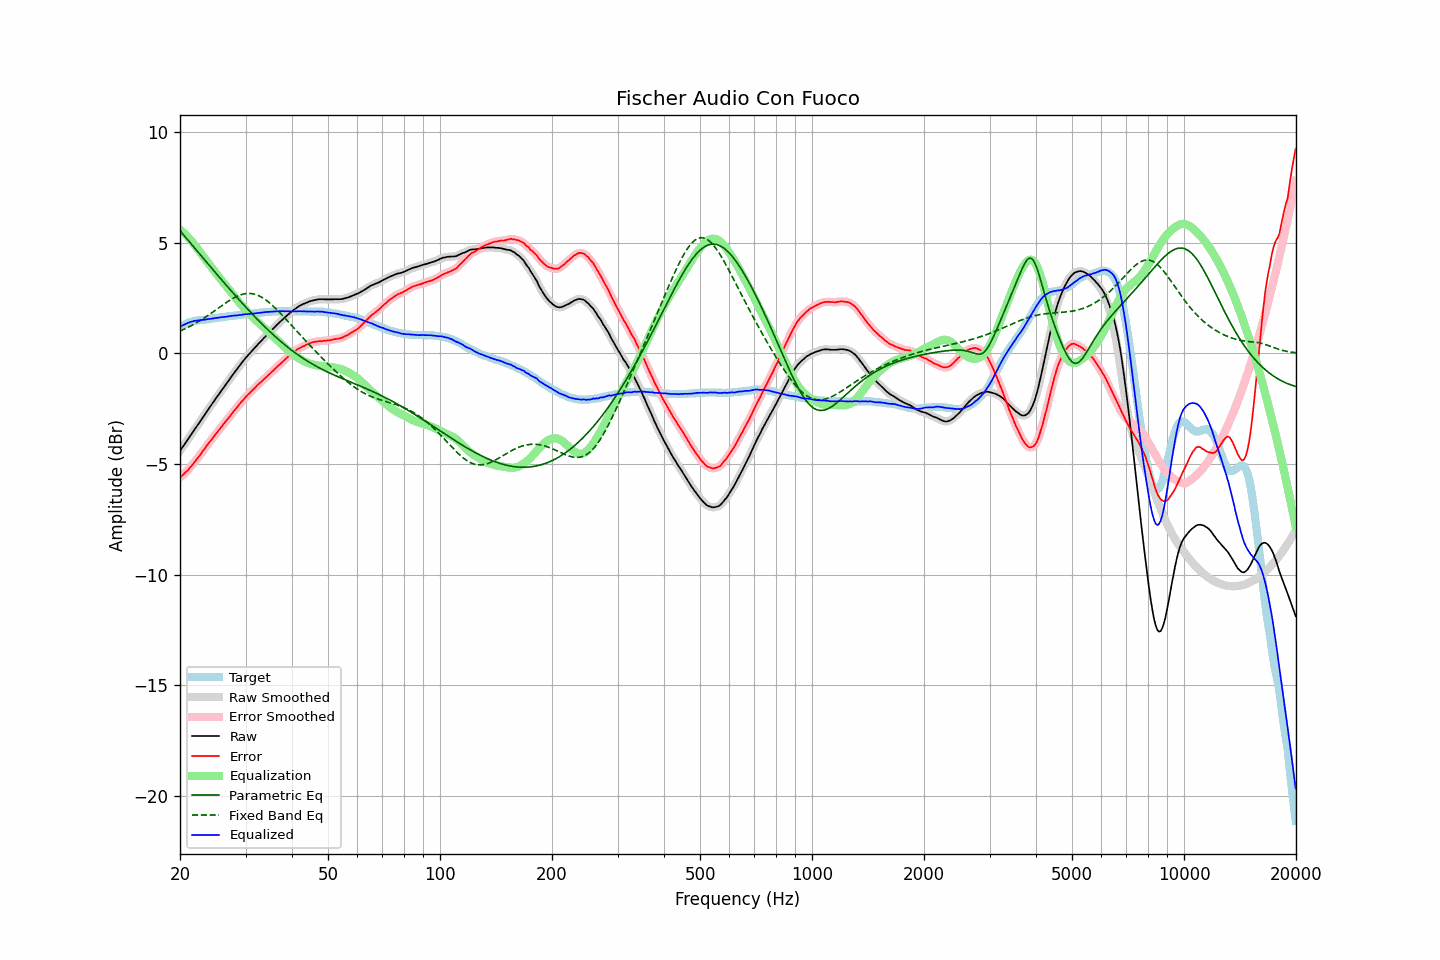

The file beside this chart, header and first rows:
frequency, raw, error, smoothed, error_smoothed, equalization, parametric_eq, fixed_band_eq, equalized_raw, equalized_smoothed, target
20.00, -4.40, -5.61, -4.40, -5.61, 5.61, 5.55, 1.01, 1.21, 1.21, 1.21
20.20, -4.29, -5.54, -4.30, -5.54, 5.55, 5.47, 1.05, 1.25, 1.25, 1.25
20.40, -4.19, -5.48, -4.19, -5.48, 5.48, 5.38, 1.08, 1.28, 1.29, 1.29
20.61, -4.09, -5.40, -4.09, -5.41, 5.41, 5.29, 1.11, 1.32, 1.32, 1.31
20.81, -3.98, -5.34, -3.98, -5.34, 5.33, 5.21, 1.15, 1.35, 1.35, 1.36
21.02, -3.87, -5.27, -3.87, -5.26, 5.26, 5.12, 1.18, 1.38, 1.38, 1.40
21.23, -3.76, -5.18, -3.77, -5.19, 5.18, 5.03, 1.22, 1.41, 1.41, 1.41
21.44, -3.66, -5.10, -3.66, -5.10, 5.10, 4.95, 1.26, 1.43, 1.44, 1.43
21.66, -3.56, -5.01, -3.55, -5.01, 5.01, 4.86, 1.30, 1.45, 1.45, 1.45
21.87, -3.44, -4.91, -3.45, -4.91, 4.92, 4.78, 1.34, 1.47, 1.47, 1.46
22.09, -3.34, -4.83, -3.34, -4.82, 4.82, 4.69, 1.38, 1.48, 1.48, 1.48
22.31, -3.23, -4.73, -3.24, -4.73, 4.73, 4.60, 1.42, 1.50, 1.49, 1.49
22.54, -3.14, -4.64, -3.13, -4.63, 4.63, 4.52, 1.46, 1.49, 1.50, 1.50
22.76, -3.02, -4.54, -3.02, -4.53, 4.53, 4.43, 1.51, 1.51, 1.51, 1.51
22.99, -2.91, -4.43, -2.92, -4.43, 4.43, 4.34, 1.56, 1.52, 1.52, 1.51
23.22, -2.81, -4.34, -2.81, -4.33, 4.34, 4.26, 1.60, 1.52, 1.53, 1.52
23.45, -2.70, -4.24, -2.70, -4.23, 4.24, 4.17, 1.65, 1.53, 1.54, 1.53
23.69, -2.60, -4.14, -2.60, -4.14, 4.14, 4.09, 1.70, 1.54, 1.55, 1.54
23.92, -2.48, -4.03, -2.49, -4.04, 4.04, 4.00, 1.75, 1.56, 1.56, 1.55
24.16, -2.38, -3.95, -2.38, -3.95, 3.95, 3.92, 1.80, 1.57, 1.57, 1.57
24.40, -2.27, -3.86, -2.28, -3.86, 3.85, 3.83, 1.85, 1.58, 1.58, 1.59
24.65, -2.18, -3.77, -2.17, -3.76, 3.76, 3.74, 1.90, 1.59, 1.59, 1.59
24.89, -2.06, -3.66, -2.07, -3.67, 3.67, 3.66, 1.95, 1.60, 1.60, 1.60
25.14, -1.96, -3.57, -1.96, -3.57, 3.57, 3.57, 2.01, 1.61, 1.61, 1.61
25.39, -1.86, -3.48, -1.86, -3.48, 3.48, 3.49, 2.06, 1.62, 1.62, 1.62
25.65, -1.76, -3.39, -1.76, -3.39, 3.39, 3.41, 2.11, 1.63, 1.63, 1.64
25.91, -1.66, -3.29, -1.66, -3.30, 3.30, 3.32, 2.16, 1.64, 1.64, 1.64
26.16, -1.55, -3.20, -1.55, -3.20, 3.20, 3.24, 2.21, 1.65, 1.65, 1.65
26.43, -1.46, -3.11, -1.46, -3.11, 3.11, 3.15, 2.27, 1.66, 1.66, 1.66
26.69, -1.35, -3.02, -1.35, -3.02, 3.02, 3.07, 2.31, 1.67, 1.67, 1.67
26.96, -1.26, -2.94, -1.25, -2.93, 2.93, 2.99, 2.36, 1.67, 1.68, 1.68
27.23, -1.15, -2.84, -1.15, -2.84, 2.84, 2.90, 2.41, 1.69, 1.69, 1.69
27.50, -1.05, -2.75, -1.04, -2.75, 2.75, 2.82, 2.45, 1.70, 1.70, 1.70
27.77, -0.94, -2.65, -0.94, -2.65, 2.65, 2.74, 2.49, 1.71, 1.71, 1.70
28.05, -0.84, -2.57, -0.85, -2.56, 2.56, 2.66, 2.54, 1.72, 1.72, 1.72
28.33, -0.75, -2.47, -0.75, -2.47, 2.47, 2.57, 2.57, 1.72, 1.72, 1.72
28.62, -0.66, -2.39, -0.65, -2.38, 2.38, 2.49, 2.60, 1.73, 1.73, 1.73
28.90, -0.55, -2.29, -0.56, -2.29, 2.29, 2.41, 2.63, 1.74, 1.74, 1.74
29.19, -0.46, -2.20, -0.46, -2.21, 2.21, 2.33, 2.66, 1.74, 1.75, 1.74
29.48, -0.36, -2.13, -0.37, -2.12, 2.13, 2.25, 2.68, 1.76, 1.76, 1.77
29.78, -0.28, -2.04, -0.28, -2.04, 2.04, 2.17, 2.70, 1.77, 1.77, 1.77
30.08, -0.19, -1.96, -0.19, -1.96, 1.96, 2.09, 2.71, 1.78, 1.78, 1.78
30.38, -0.11, -1.88, -0.11, -1.88, 1.89, 2.01, 2.71, 1.78, 1.78, 1.77
30.68, -0.02, -1.82, -0.02, -1.81, 1.81, 1.94, 2.71, 1.79, 1.79, 1.79
30.99, 0.05, -1.74, 0.05, -1.74, 1.74, 1.86, 2.71, 1.79, 1.79, 1.79
31.30, 0.13, -1.67, 0.13, -1.67, 1.66, 1.78, 2.70, 1.80, 1.80, 1.80
31.61, 0.22, -1.59, 0.21, -1.59, 1.59, 1.71, 2.69, 1.81, 1.81, 1.81
31.93, 0.29, -1.52, 0.30, -1.52, 1.52, 1.63, 2.67, 1.82, 1.82, 1.82
32.24, 0.38, -1.44, 0.37, -1.45, 1.45, 1.55, 2.64, 1.83, 1.83, 1.82
32.57, 0.45, -1.38, 0.45, -1.38, 1.38, 1.48, 2.61, 1.84, 1.83, 1.84
32.89, 0.53, -1.32, 0.53, -1.31, 1.31, 1.41, 2.58, 1.84, 1.84, 1.84
33.22, 0.61, -1.25, 0.61, -1.25, 1.25, 1.33, 2.54, 1.85, 1.85, 1.85
33.55, 0.69, -1.17, 0.68, -1.18, 1.18, 1.26, 2.49, 1.86, 1.86, 1.86
33.89, 0.76, -1.11, 0.76, -1.11, 1.11, 1.19, 2.44, 1.87, 1.87, 1.87
34.23, 0.83, -1.04, 0.83, -1.05, 1.04, 1.12, 2.39, 1.88, 1.88, 1.88
34.57, 0.91, -0.98, 0.90, -0.98, 0.98, 1.05, 2.33, 1.88, 1.88, 1.89
34.92, 0.97, -0.91, 0.98, -0.91, 0.91, 0.98, 2.27, 1.88, 1.89, 1.88
35.27, 1.05, -0.84, 1.05, -0.84, 0.84, 0.91, 2.21, 1.89, 1.89, 1.89
35.62, 1.12, -0.77, 1.13, -0.77, 0.77, 0.85, 2.14, 1.90, 1.90, 1.90
35.97, 1.20, -0.70, 1.20, -0.70, 0.70, 0.78, 2.07, 1.90, 1.90, 1.90
... 635 more rows
